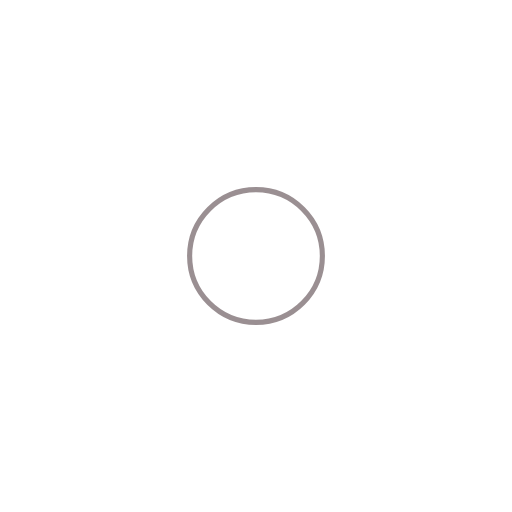
t = 0.00 s
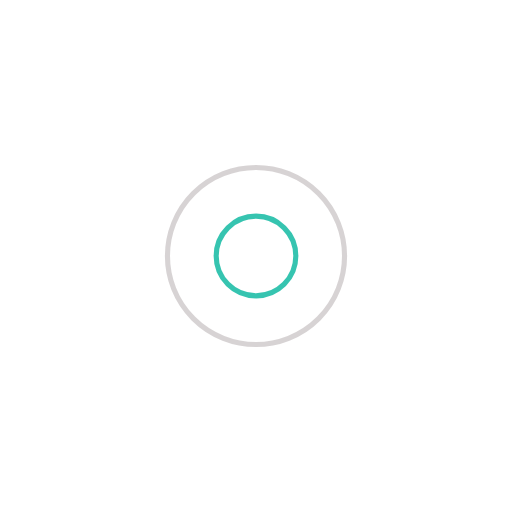
t = 0.50 s
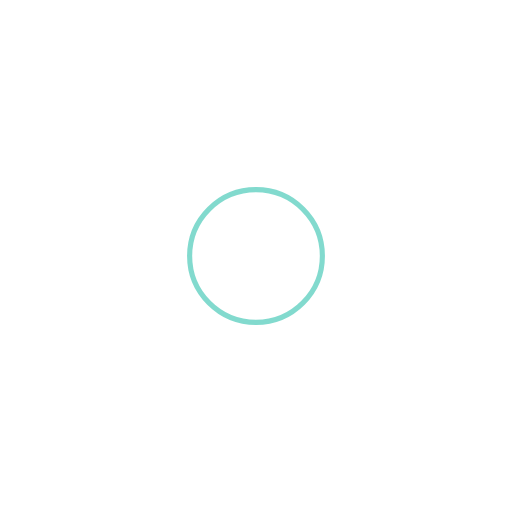
t = 1.00 s
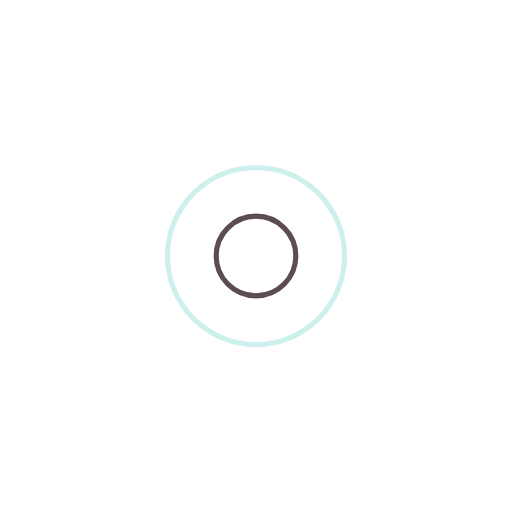
t = 1.50 s

The animated SVG that drew these frames (rendered in a browser with its animation timeline set to each time). Animation: 4 SMIL elements (animate=4); one cycle of 2.00 s, repeats indefinitely.

<?xml version="1.0" encoding="utf-8"?>
<!-- Generator: Adobe Illustrator 16.0.0, SVG Export Plug-In . SVG Version: 6.00 Build 0)  -->
<!DOCTYPE svg PUBLIC "-//W3C//DTD SVG 1.1//EN" "http://www.w3.org/Graphics/SVG/1.1/DTD/svg11.dtd">
<svg version="1.1" id="Camada_1" xmlns="http://www.w3.org/2000/svg" xmlns:xlink="http://www.w3.org/1999/xlink" x="0px" y="0px"
	 width="200px" height="200px" viewBox="0 0 200 200" enable-background="new 0 0 200 200" xml:space="preserve">
<circle fill="none" stroke="#352026" stroke-width="2" cx="100" cy="100" r="38.426">
<animate  restart="always" begin="-1s" dur="2" values="0;40" fill="remove" additive="replace" accumulate="none" repeatCount="indefinite" keySplines="0 0.2 0.8 1" keyTimes="0;1" calcMode="spline" attributeName="r">
	</animate>
<animate  restart="always" begin="-1s" dur="2" values="1;0" fill="remove" additive="replace" accumulate="none" repeatCount="indefinite" keySplines="0.2 0 0.8 1" keyTimes="0;1" calcMode="spline" attributeName="opacity">
	</animate>
</circle>
<circle fill="none" stroke="#05B59D" stroke-width="2" cx="100" cy="100" r="73.948">
<animate  restart="always" begin="0s" dur="2" values="0;40" fill="remove" additive="replace" accumulate="none" repeatCount="indefinite" keySplines="0 0.2 0.8 1" keyTimes="0;1" calcMode="spline" attributeName="r">
	</animate>
<animate  restart="always" begin="0s" dur="2" values="1;0" fill="remove" additive="replace" accumulate="none" repeatCount="indefinite" keySplines="0.2 0 0.8 1" keyTimes="0;1" calcMode="spline" attributeName="opacity">
	</animate>
</circle>
</svg>
